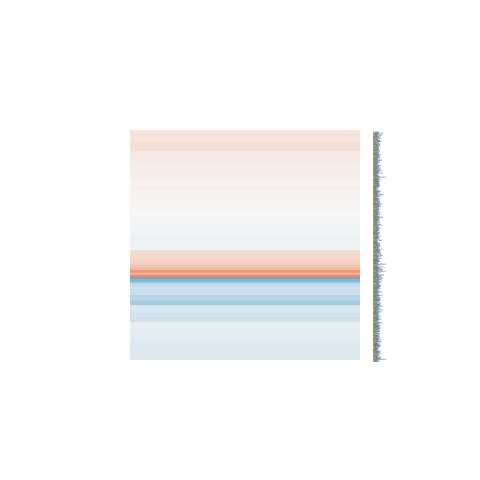

The table this chart was drawn from, first rows:
logFC, AveExpr, t, P.Value, adj.P.Val, B
-0.1596, 0.3747, -0.3365, 0.7414, 0.9082, -5.174
0.1136, -0.5031, 0.2347, 0.8177, 0.9404, -5.051
0.1589, 4.327, 0.9645, 0.3508, 0.6889, -5.649
-0.1693, 3.864, -1.158, 0.2659, 0.6186, -5.374
0.02827, 6.332, 0.2711, 0.7902, 0.9282, -6.384
0.228, 1.315, 0.836, 0.4169, 0.7369, -5.143
-0.2486, 0.4748, -0.6002, 0.5577, 0.8289, -5.08
0.01843, 8.323, 0.2235, 0.8263, 0.9426, -6.529
0.04607, 5.104, 0.3912, 0.7014, 0.8934, -6.182
0.3188, 3.705, 2.076, 0.05634, 0.334, -4.083
-0.1312, 5.995, -1.301, 0.2138, 0.5679, -5.549
-0.04452, 6.556, -0.3733, 0.7144, 0.8987, -6.386
0.5605, 6.77, 2.886, 0.01176, 0.1768, -3.071
0.0008212, 5.936, 0.006524, 0.9949, 0.9989, -6.399
0.1222, 6.767, 1.273, 0.2232, 0.5775, -5.667
-0.03926, 5.694, -0.3326, 0.7442, 0.9091, -6.304
0.5835, -0.3472, 1.167, 0.2624, 0.6147, -4.646
-0.2076, 5.533, -1.821, 0.08958, 0.3962, -4.799
0.2529, 4.807, 2.038, 0.06048, 0.3425, -4.345
0.02769, 0.04783, 0.05565, 0.9564, 0.9867, -5.129
0.05295, -0.1642, 0.1085, 0.9151, 0.9733, -5.044
-0.1763, 6.246, -1.582, 0.1355, 0.4683, -5.216
0.04604, 4.1, 0.3206, 0.7531, 0.9117, -6.017
0.05635, 4.343, 0.3871, 0.7043, 0.8946, -6.052
0.08414, 4.897, 0.699, 0.4958, 0.7878, -5.967
-0.1845, 2.375, -0.7955, 0.4393, 0.7507, -5.384
-0.2714, 0.3152, -0.6457, 0.5287, 0.8126, -5.042
0.5223, -0.1612, 1.114, 0.2837, 0.6348, -4.701
-0.0913, 5.095, -0.78, 0.4481, 0.7572, -5.943
0.4034, -0.9487, 0.6284, 0.5396, 0.8184, -4.833
-0.09556, 2.698, -0.4965, 0.6271, 0.8607, -5.694
-0.03522, 4.002, -0.2442, 0.8105, 0.9389, -6.015
0.05181, 4.601, 0.4245, 0.6775, 0.884, -6.097
1.174, 0.9563, 3.402, 0.004171, 0.1098, -2.118
0.2396, 5.759, 1.913, 0.07597, 0.3747, -4.678
-0.04189, 3.796, -0.2844, 0.7801, 0.9239, -5.952
0.131, 0.2412, 0.3157, 0.7568, 0.9135, -5.137
-0.1789, 3.558, -1.185, 0.2555, 0.6083, -5.325
0.04812, 8.1, 0.5503, 0.5906, 0.8428, -6.387
0.01891, 7.684, 0.2178, 0.8306, 0.9448, -6.506
-0.02777, 6.285, -0.2616, 0.7973, 0.9325, -6.393
-0.1596, 6.377, -1.325, 0.2058, 0.5586, -5.567
0.003519, 7.136, 0.03909, 0.9694, 0.9908, -6.496
-0.0305, 4.384, -0.2247, 0.8254, 0.9424, -6.12
0.463, -0.299, 1.007, 0.3306, 0.6761, -4.745
-0.2155, 7.301, -2.271, 0.03908, 0.2853, -4.217
0.5089, 2.241, 1.963, 0.06937, 0.3621, -4.079
-0.05262, 3.102, -0.3084, 0.7622, 0.916, -5.837
-0.1674, 5.491, -1.402, 0.1821, 0.5295, -5.408
-0.3337, 4.657, -1.868, 0.08241, 0.383, -4.607
-0.1355, 3.124, -0.7346, 0.4744, 0.7726, -5.573
-0.1277, 4.564, -0.8862, 0.3901, 0.7202, -5.764
0.119, 7.373, 1.074, 0.3006, 0.6472, -5.927
0.1474, 1.128, 0.4354, 0.6698, 0.8799, -5.235
0.07067, 5.453, 0.4831, 0.6363, 0.8644, -6.172
0.0706, 4.647, 0.5447, 0.5944, 0.844, -5.993
0.2485, -0.7993, 0.4018, 0.6938, 0.8901, -4.917
0.1273, 5.962, 1.189, 0.2538, 0.6073, -5.69
0.1818, 1.172, 0.4976, 0.6263, 0.8606, -5.217
0.01892, 5.707, 0.1901, 0.8519, 0.9524, -6.332
... 540 more rows
